The GitHub repository farisea/my_rUBot_mecanum contains a labelled image folder "traffic_sign_dataset_clase" with 6 categories: forbidden, give way, left, nothing, right, stop. Examples follow, each with its label.

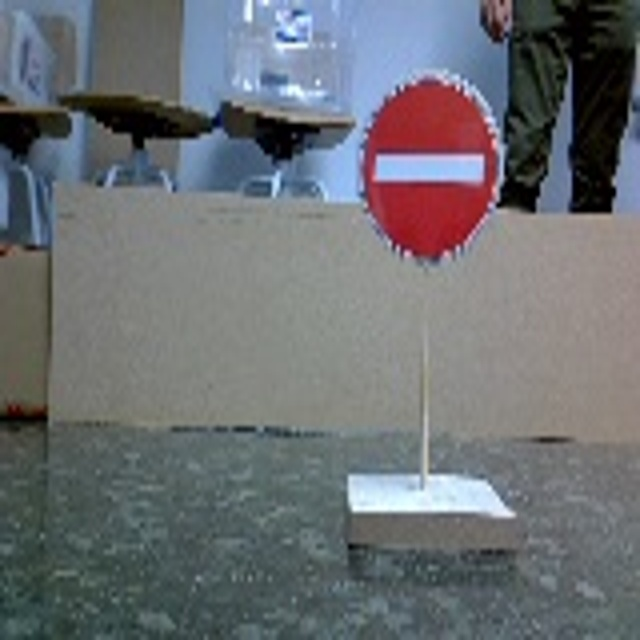
Label: forbidden

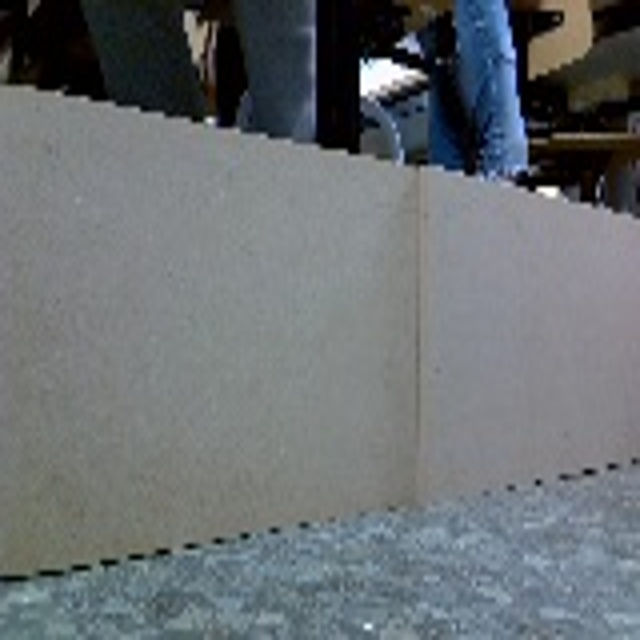
Label: nothing

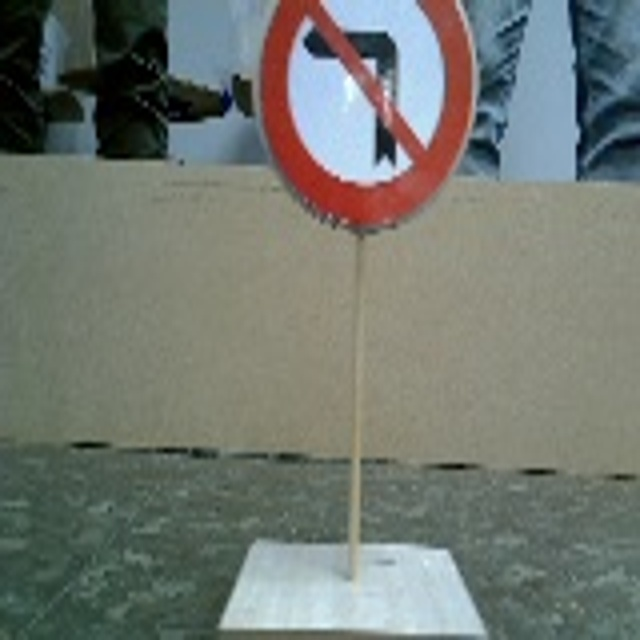
Label: right

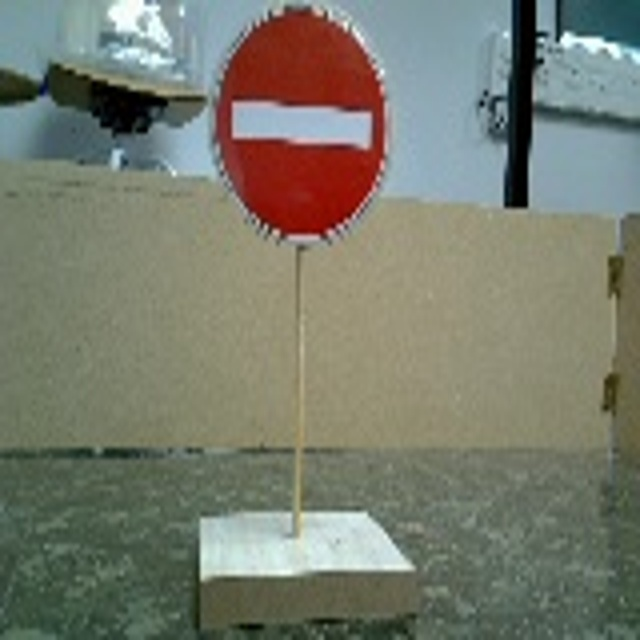
Label: forbidden

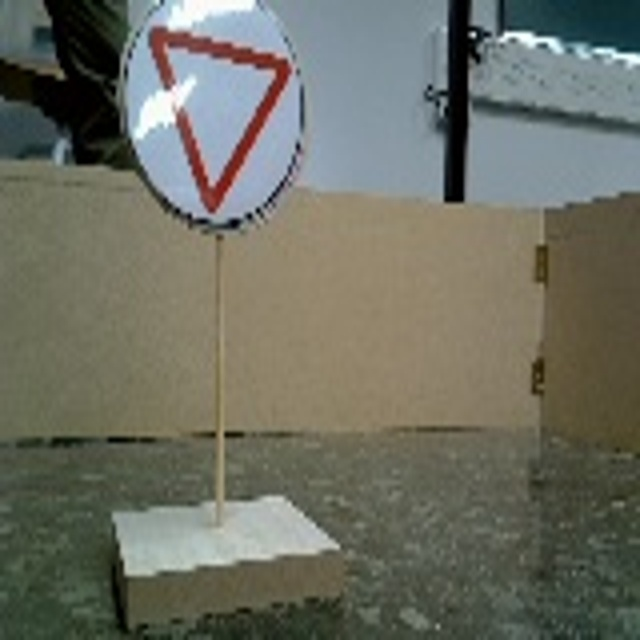
Label: give way

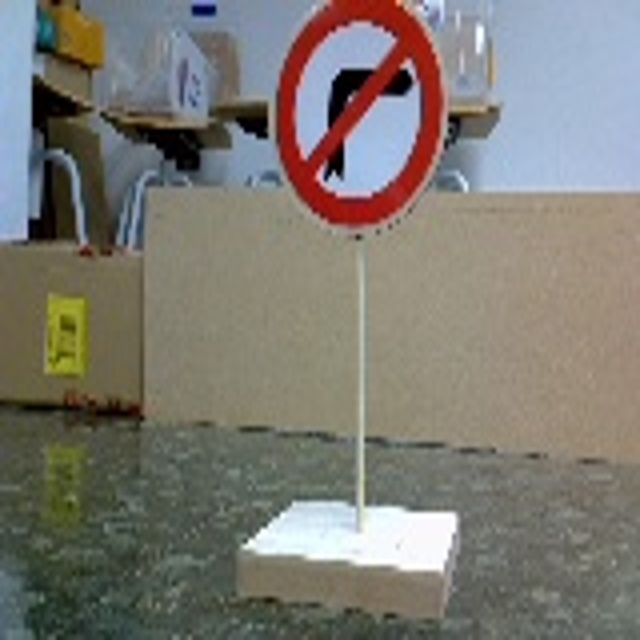
Label: left
